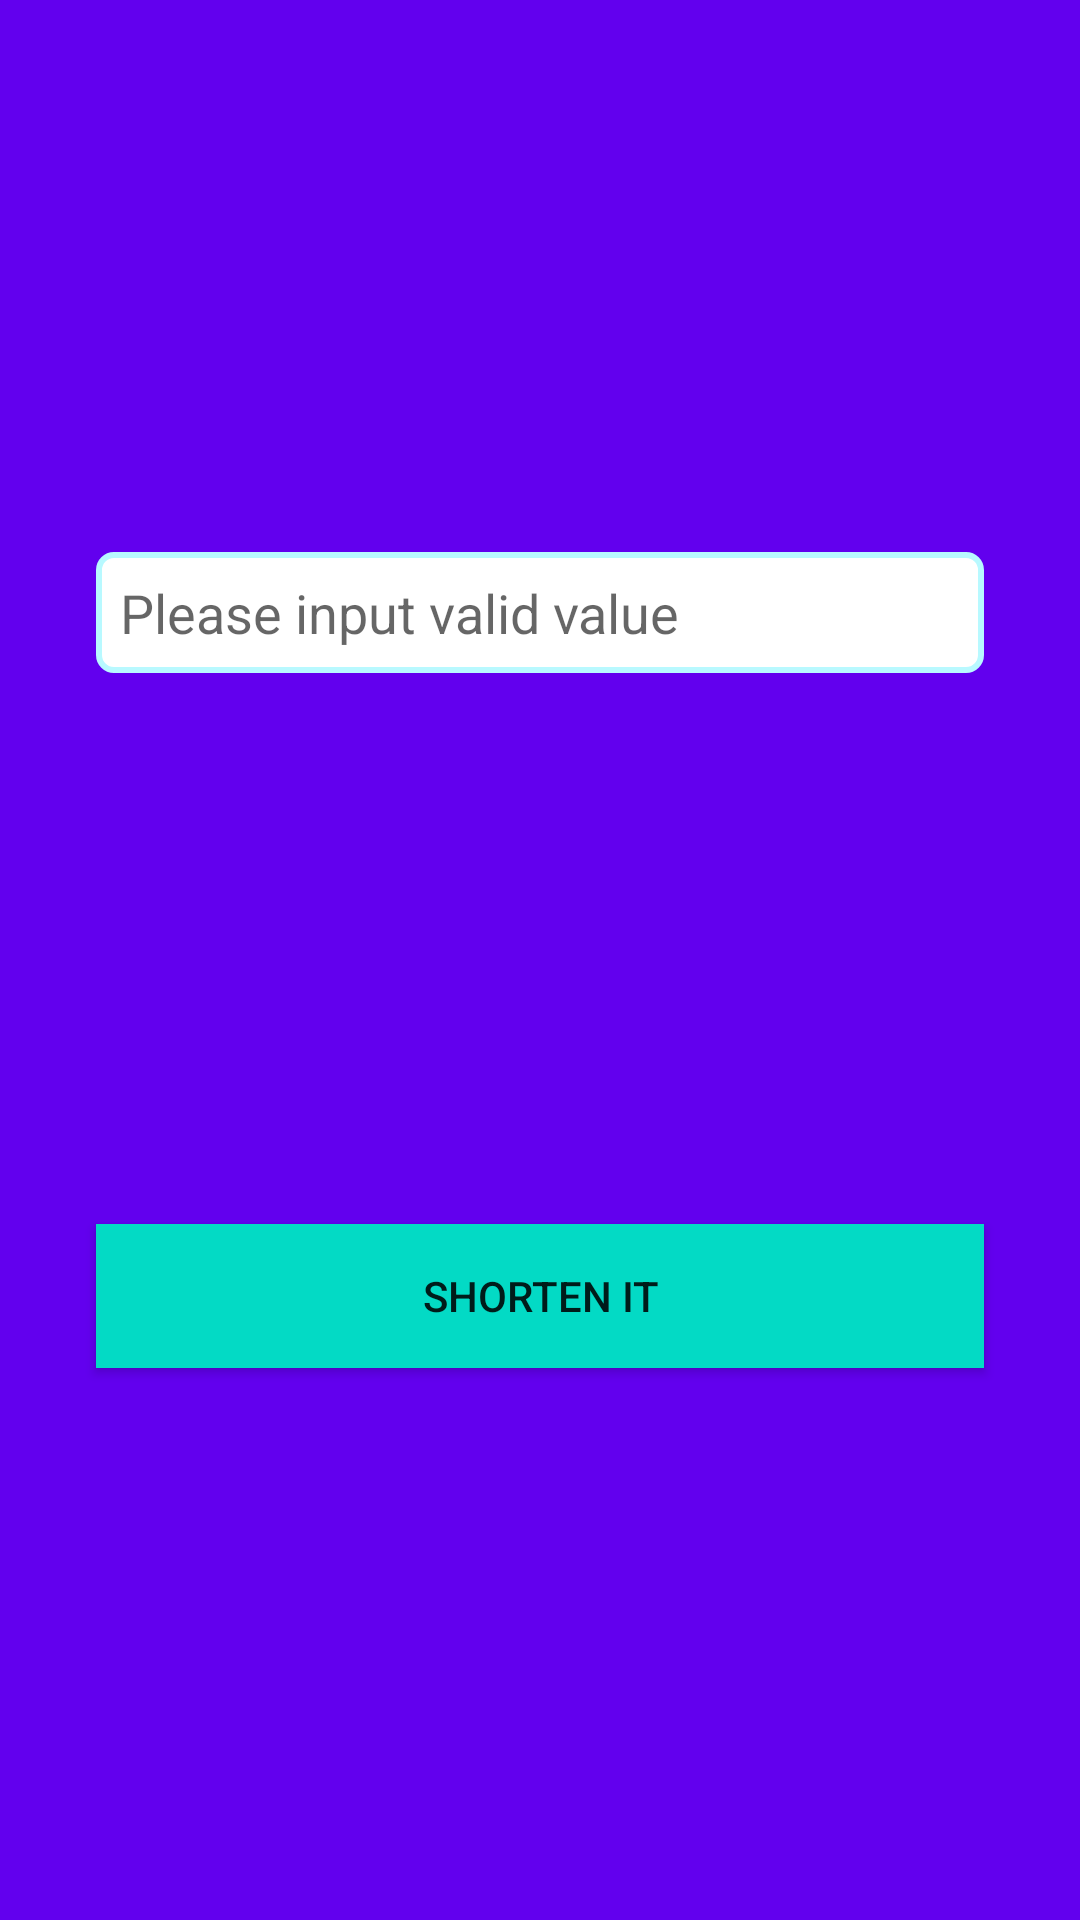

The Android layout XML behind this screen, and the referenced resources:
<!-- AndroidManifest.xml: application theme Theme.KKdayAssiment -->
<!-- res/layout/view_search.xml -->
<?xml version="1.0" encoding="utf-8"?>
<androidx.constraintlayout.widget.ConstraintLayout xmlns:android="http://schemas.android.com/apk/res/android"
    xmlns:app="http://schemas.android.com/apk/res-auto"
    xmlns:tools="http://schemas.android.com/tools"
    android:layout_width="match_parent"
    android:background="@color/design_default_color_primary"
    android:layout_height="180dp">

    <EditText
        android:id="@+id/tf_short_code"
        android:layout_width="match_parent"
        android:layout_height="wrap_content"
        android:layout_marginStart="32dp"
        android:layout_marginEnd="32dp"
        android:layout_marginTop="24dp"
        android:padding="8dp"
        android:hint="Please input valid value"
        android:imeOptions="flagForceAscii"
        android:inputType="textUri"
        android:maxLines="1"
        android:background="@drawable/edit_text_background"
        app:layout_constraintBottom_toTopOf="@+id/bt_shorten"
        app:layout_constraintEnd_toEndOf="parent"
        app:layout_constraintStart_toStartOf="parent"
        app:layout_constraintTop_toTopOf="parent" />

    <Button
        android:id="@+id/bt_shorten"
        android:layout_width="match_parent"
        android:layout_height="wrap_content"
        android:layout_marginStart="32dp"
        android:layout_marginEnd="32dp"
        android:layout_marginTop="24dp"
        android:layout_marginBottom="24dp"
        android:background="@color/teal_200"
        android:text="@string/bt_message"
        app:layout_constraintBottom_toBottomOf="parent"
        app:layout_constraintEnd_toEndOf="parent"
        app:layout_constraintStart_toStartOf="parent"
        app:layout_constraintTop_toBottomOf="@+id/tf_short_code" />


</androidx.constraintlayout.widget.ConstraintLayout>
<!-- resources referenced by this layout -->
<resources>
  <color name="teal_200">#FF03DAC5</color>
  <!-- drawable edit_text_background (drawable) -->
  <?xml version="1.0" encoding="utf-8"?>
  <shape xmlns:android="http://schemas.android.com/apk/res/android"
      android:shape="rectangle"
      >
      <corners android:radius="5dp" />
      <solid android:color="@color/white">
  
      </solid>
      <stroke
          android:width="2dp"
          android:color="@color/light_blue" />
  </shape>
  <string name="bt_message">Shorten it</string>
  <style name="Theme.KKdayAssiment" parent="Theme.MaterialComponents.DayNight.DarkActionBar">
          
          <item name="colorPrimary">@color/purple_500</item>
          <item name="colorPrimaryVariant">@color/teal_200</item>
          <item name="colorOnPrimary">@color/white</item>
          <item name="android:colorBackground">@color/teal_200</item>
          
          <item name="colorSecondary">@color/purple_500</item>
          <item name="colorSecondaryVariant">@color/teal_700</item>
          <item name="colorOnSecondary">@color/black</item>
          
          <item name="android:statusBarColor" tools:targetApi="l">?attr/colorPrimaryVariant</item>
          
          <item name="windowActionBar">false</item>
          <item name="windowNoTitle">true</item>
      </style>
  <color name="white">#FFFFFFFF</color>
  <color name="light_blue">#b8f9ff</color>
  <color name="purple_500">#FF6200EE</color>
  <color name="teal_700">#FF018786</color>
  <color name="black">#FF000000</color>
</resources>
